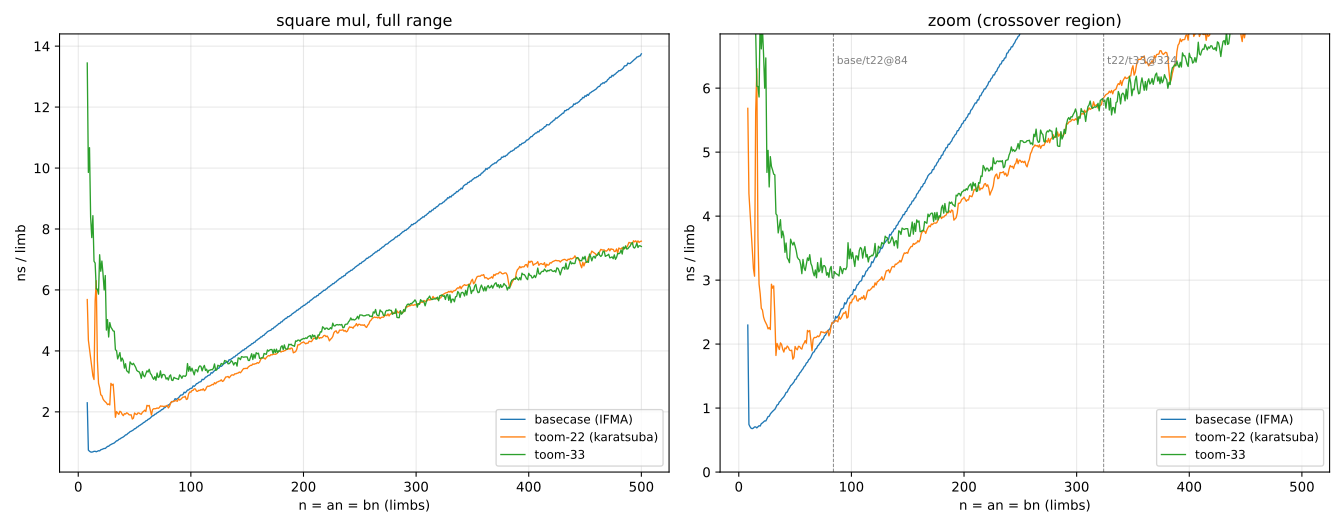

The table this chart was drawn from, first rows:
n, basecase_ns, toom22_ns, toom33_ns
8, 18.38, 45.48, 107.6
9, 6.70, 39.18, 88.71
10, 7.08, 40.66, 106.7
11, 7.52, 41.40, 92.23
12, 8.14, 41.69, 92.62
13, 8.94, 41.37, 109.7
14, 9.87, 42.86, 97.21
15, 10.59, 84.45, 103.2
16, 11.04, 100.9, 96.50
17, 12.04, 62.76, 102.5
18, 13.04, 52.91, 105.5
19, 13.66, 52.97, 135.9
20, 15.13, 51.18, 132.3
21, 16.12, 53.18, 145.9
22, 17.26, 53.30, 143.6
23, 18.40, 54.44, 138
24, 19.16, 55.88, 155.3
25, 20.82, 57.38, 117.1
26, 22.55, 58.19, 130.7
27, 23.52, 60.94, 120.3
28, 25.40, 62.37, 138
29, 26.95, 85.13, 138.5
30, 28.43, 86.23, 141.7
31, 29.94, 90.19, 144.3
32, 31.32, 78.28, 148.7
33, 33.38, 60.14, 133.2
34, 35.68, 68.33, 136.4
35, 36.95, 68.66, 130.8
36, 39.48, 68.96, 138.1
37, 41.06, 74.70, 145.9
38, 43.27, 75.81, 139.2
39, 45.10, 74.87, 146.9
40, 47.06, 75.02, 147.3
41, 49.44, 79.53, 140.8
42, 52.24, 80.92, 150.3
43, 53.75, 84.67, 144
44, 56.80, 85.82, 146.1
45, 59.12, 85.83, 147.2
46, 62.11, 87.29, 167.4
47, 64.12, 89.52, 168.5
48, 66.62, 84.70, 170.3
49, 68.98, 87.91, 176
50, 72.32, 98.12, 176.5
51, 74.09, 98.27, 176.5
52, 77.90, 99.37, 174.6
53, 79.93, 104.2, 176.4
54, 83.49, 105.9, 179.1
55, 86.00, 106.3, 178.3
56, 89.19, 107.7, 173.6
57, 92.00, 113.3, 189.4
58, 95.67, 116.8, 185.1
59, 98.17, 121.2, 185.8
60, 102.2, 120.8, 194.7
61, 104.6, 135.1, 204.1
62, 108.8, 136, 205
63, 111.4, 139.4, 214.1
64, 115.1, 130.8, 208.7
65, 119.5, 123.2, 209.1
66, 123.5, 136.9, 206.1
67, 125.9, 140.9, 205.5
... 433 more rows
